Run: headless pygame with SDL's dummy video driver; simulated clock (each Clock.tick advances the game by its frame time, no real sleeping); random seed 0; keys injected as events and as key.get_pressed() state; mouse plan: one left click at the window centre at the start of phase 2, then a move to the lower-right quarter at the start of phase 3.
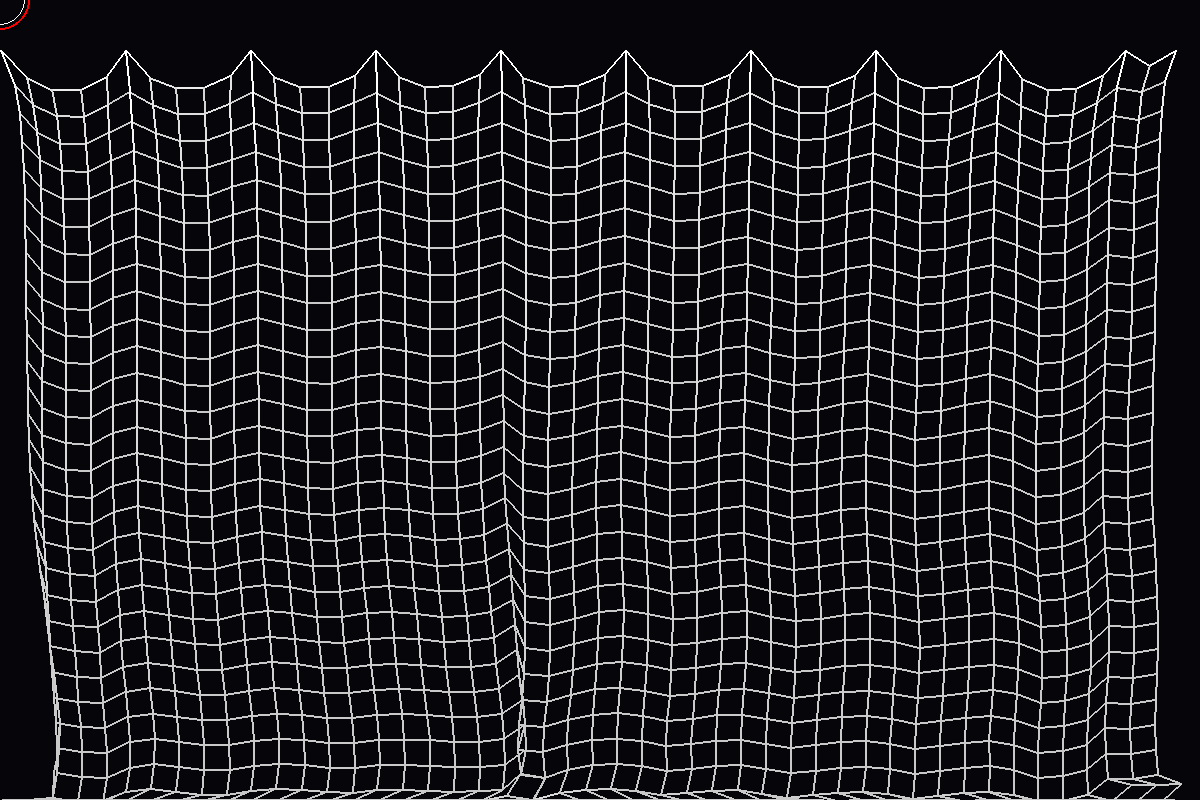
Frame 1 of 4 · flips 1–60 · no input
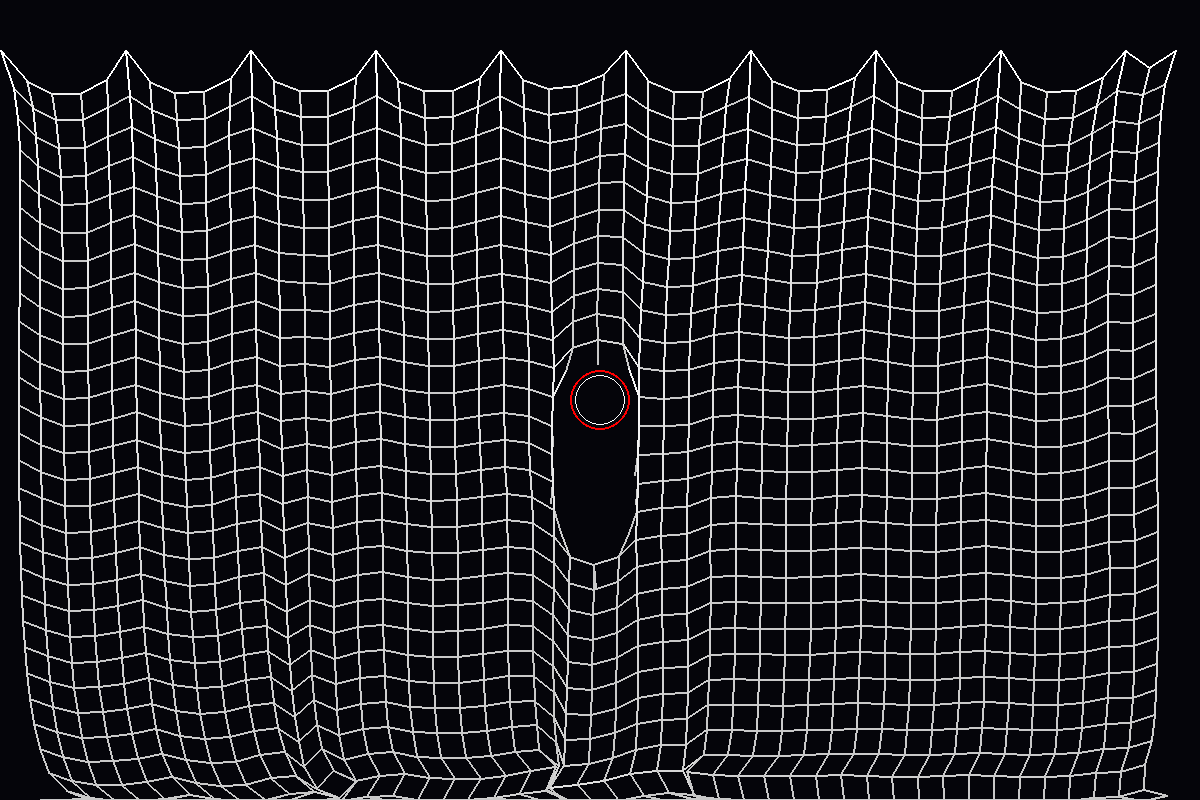
Frame 2 of 4 · flips 61–180 · clicked the window centre · tapped SPACE, RETURN · held RIGHT (→), D
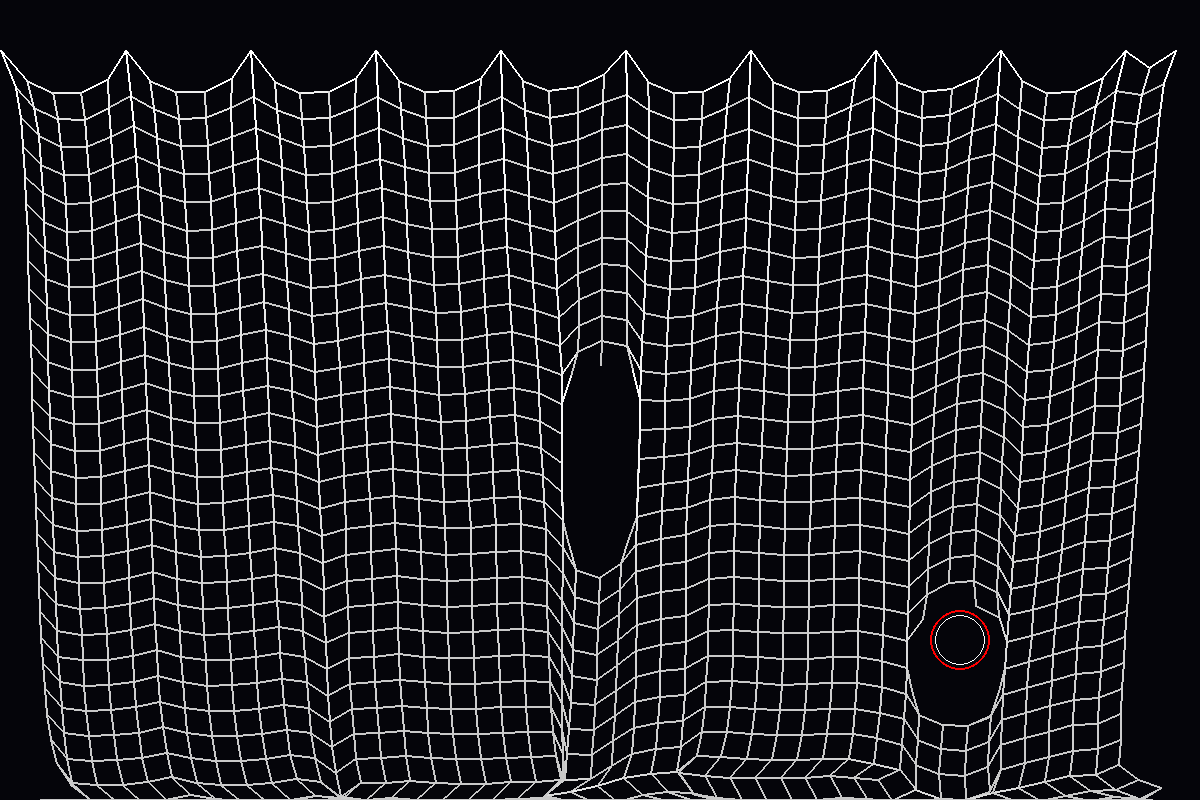
Frame 3 of 4 · flips 181–300 · moved the mouse to the lower-right quarter · held DOWN (↓), S
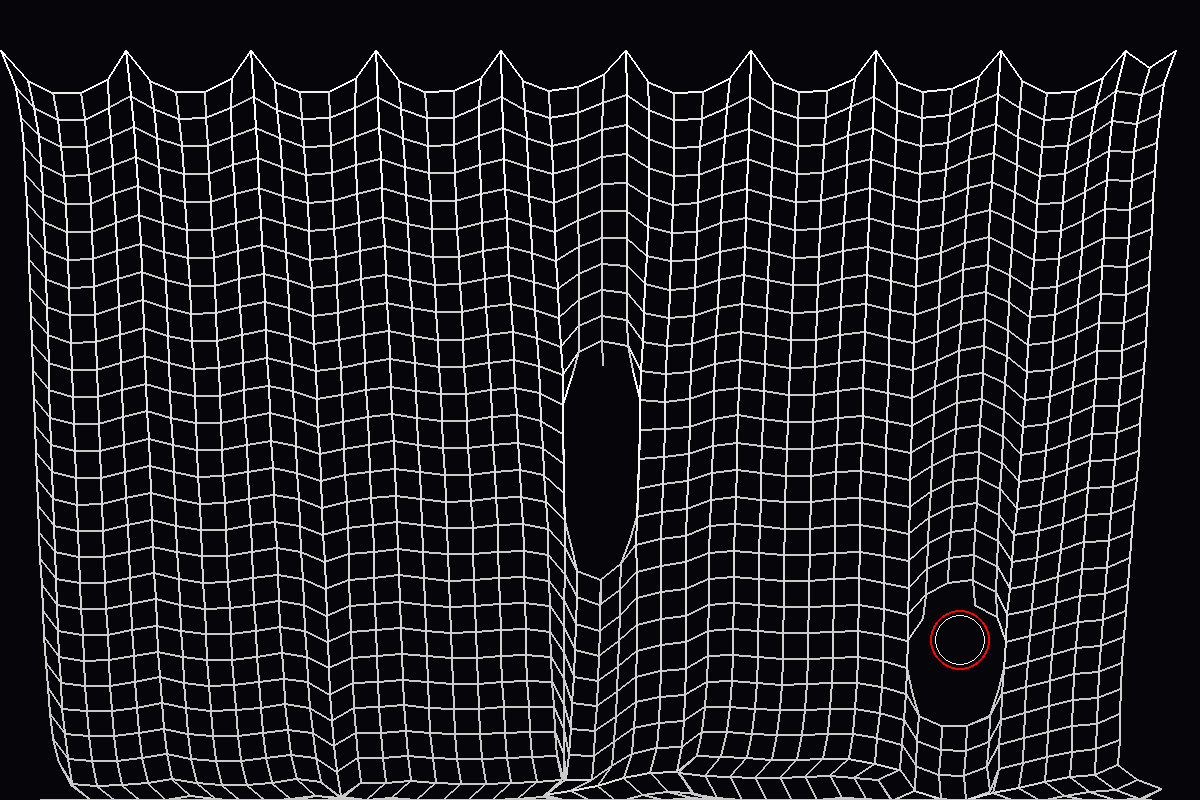
Frame 4 of 4 · flips 301–420 · held LEFT (←), A, UP (↑), W

The pygame program that drew these frames:

import pygame
import math
import sys

# Testmodus-Konfiguration
TEST_MODE = True
TEST_WINDOW_SIZE = (1200, 800)
TEST_TIMEOUT_SECONDS = 10

# Konstanten
SPACING = 25
GRAVITY = 0.8
BG_COLOR = (5, 5, 10)
LASER_COLOR = (255, 0, 0)
CUT_RADIUS = 30
STIFFNESS = 5
FRICTION = 0.99


class Point:
    def __init__(self, x, y, pinned=False):
        self.x = x
        self.y = y
        self.old_x = x
        self.old_y = y
        self.pinned = pinned


class Stick:
    def __init__(self, p1, p2):
        self.p1 = p1
        self.p2 = p2
        self.length = math.hypot(p2.x - p1.x, p2.y - p1.y)
        self.active = True
        self.base_color = pygame.Color(200, 200, 200)


def main():
    pygame.init()

    if TEST_MODE:
        screen = pygame.display.set_mode(TEST_WINDOW_SIZE)
        WIDTH, HEIGHT = TEST_WINDOW_SIZE
    else:
        screen = pygame.display.set_mode((0, 0), pygame.FULLSCREEN)
        WIDTH, HEIGHT = screen.get_size()

    pygame.mouse.set_visible(False)
    clock = pygame.time.Clock()

    # Berechne Gittergröße basierend auf Bildschirmgröße
    CLOTH_WIDTH = WIDTH // SPACING
    CLOTH_HEIGHT = HEIGHT // SPACING

    def create_cloth():
        points = []
        sticks = []
        start_x = (WIDTH - CLOTH_WIDTH * SPACING) // 2
        start_y = 50

        for y in range(CLOTH_HEIGHT):
            for x in range(CLOTH_WIDTH):
                pinned = (y == 0)
                if pinned and x % 5 != 0 and x != 0 and x != CLOTH_WIDTH - 1:
                    pinned = False
                p = Point(start_x + x * SPACING, start_y + y * SPACING, pinned)
                points.append(p)

        for y in range(CLOTH_HEIGHT):
            for x in range(CLOTH_WIDTH):
                i = y * CLOTH_WIDTH + x
                if x < CLOTH_WIDTH - 1:
                    sticks.append(Stick(points[i], points[i + 1]))
                if y < CLOTH_HEIGHT - 1:
                    sticks.append(Stick(points[i], points[i + CLOTH_WIDTH]))

        return points, sticks

    points, sticks = create_cloth()
    running = True
    start_ticks = pygame.time.get_ticks()

    while running:
        screen.fill(BG_COLOR)
        mx, my = pygame.mouse.get_pos()

        for event in pygame.event.get():
            if event.type == pygame.QUIT:
                running = False
            if event.type == pygame.KEYDOWN:
                if event.key == pygame.K_ESCAPE:
                    running = False
                if event.key == pygame.K_SPACE:
                    points, sticks = create_cloth()
                if event.key == pygame.K_r:
                    for p in points:
                        p.pinned = False

        # Timeout für Testmodus
        if TEST_MODE:
            seconds = (pygame.time.get_ticks() - start_ticks) / 1000
            if seconds > TEST_TIMEOUT_SECONDS:
                running = False

        # Physik-Update
        for p in points:
            if not p.pinned:
                vx = (p.x - p.old_x) * FRICTION
                vy = (p.y - p.old_y) * FRICTION
                p.old_x = p.x
                p.old_y = p.y
                p.x += vx
                p.y += vy + GRAVITY

                if p.y > HEIGHT:
                    p.y = HEIGHT
                    p.old_y = p.y + vy * 0.1
                if p.x < 0:
                    p.x = 0
                if p.x > WIDTH:
                    p.x = WIDTH

        # Stick-Constraints
        for _ in range(STIFFNESS):
            for s in sticks:
                if not s.active:
                    continue

                dx = s.p2.x - s.p1.x
                dy = s.p2.y - s.p1.y
                dist = math.hypot(dx, dy)

                if dist == 0:
                    continue

                if dist > s.length * 4:
                    s.active = False
                    continue

                diff = (s.length - dist) / dist * 0.5
                offset_x = dx * diff
                offset_y = dy * diff

                if not s.p1.pinned:
                    s.p1.x -= offset_x
                    s.p1.y -= offset_y
                if not s.p2.pinned:
                    s.p2.x += offset_x
                    s.p2.y += offset_y

        # Schneiden mit Maus
        for s in sticks:
            if not s.active:
                continue
            mid_x = (s.p1.x + s.p2.x) / 2
            mid_y = (s.p1.y + s.p2.y) / 2
            dist = math.hypot(mid_x - mx, mid_y - my)
            if dist < CUT_RADIUS:
                s.active = False

        # Zeichnen
        for s in sticks:
            if s.active:
                if s.p1.x < -50 or s.p1.x > WIDTH + 50 or s.p1.y > HEIGHT + 50:
                    continue

                curr_dist = math.hypot(s.p1.x - s.p2.x, s.p1.y - s.p2.y)
                tension = min(1.0, max(0.0, (curr_dist - s.length) / 5.0))
                r = s.base_color.r + (255 - s.base_color.r) * tension
                g = s.base_color.g + (255 - s.base_color.g) * tension
                b = s.base_color.b + (255 - s.base_color.b) * tension

                start_pos = (int(s.p1.x), int(s.p1.y))
                end_pos = (int(s.p2.x), int(s.p2.y))
                pygame.draw.line(screen, (r, g, b), start_pos, end_pos, 2)

        # Cursor zeichnen
        pygame.draw.circle(screen, LASER_COLOR, (mx, my), CUT_RADIUS, 2)
        pygame.draw.circle(screen, (255, 255, 255), (mx, my), CUT_RADIUS - 5, 1)

        pygame.display.flip()
        clock.tick(60)

    pygame.quit()
    sys.exit()


if __name__ == "__main__":
    main()
